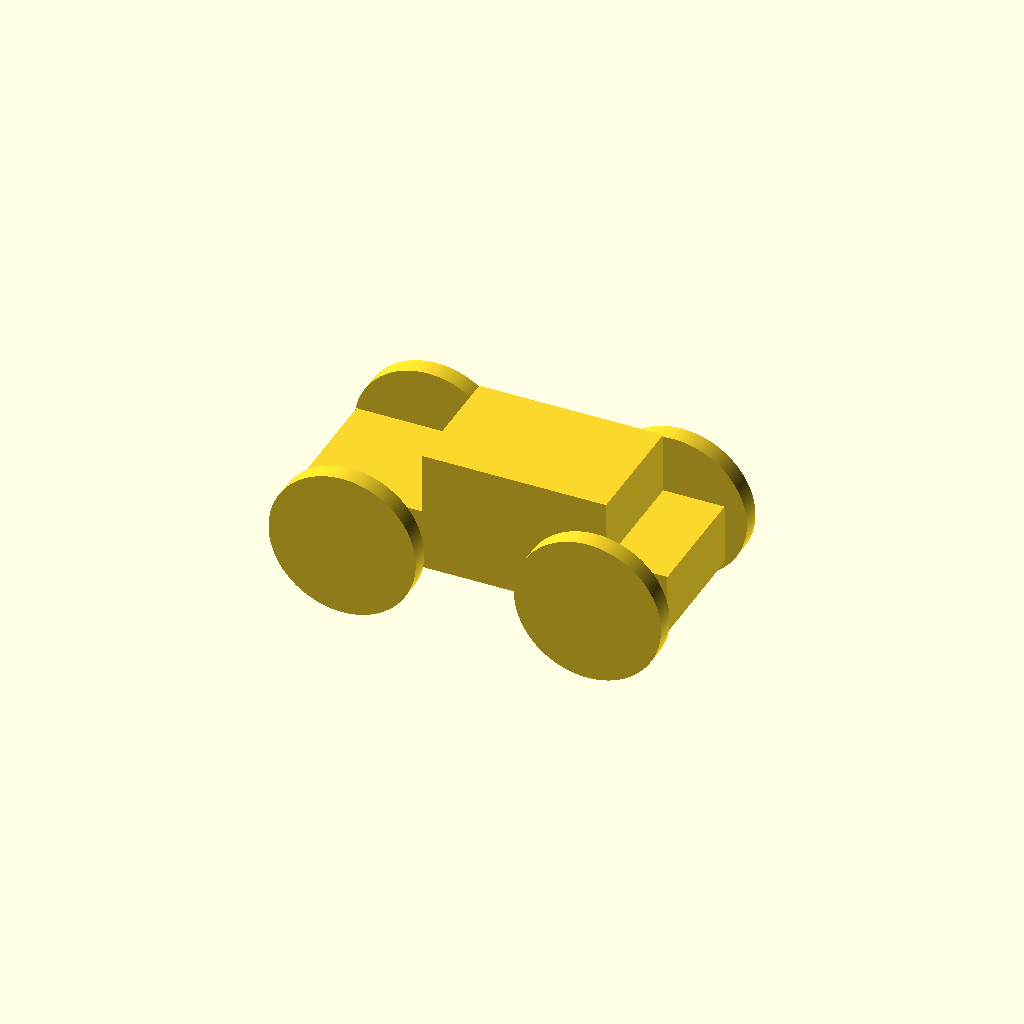
Cell 1: rendered with the file's own defaults.
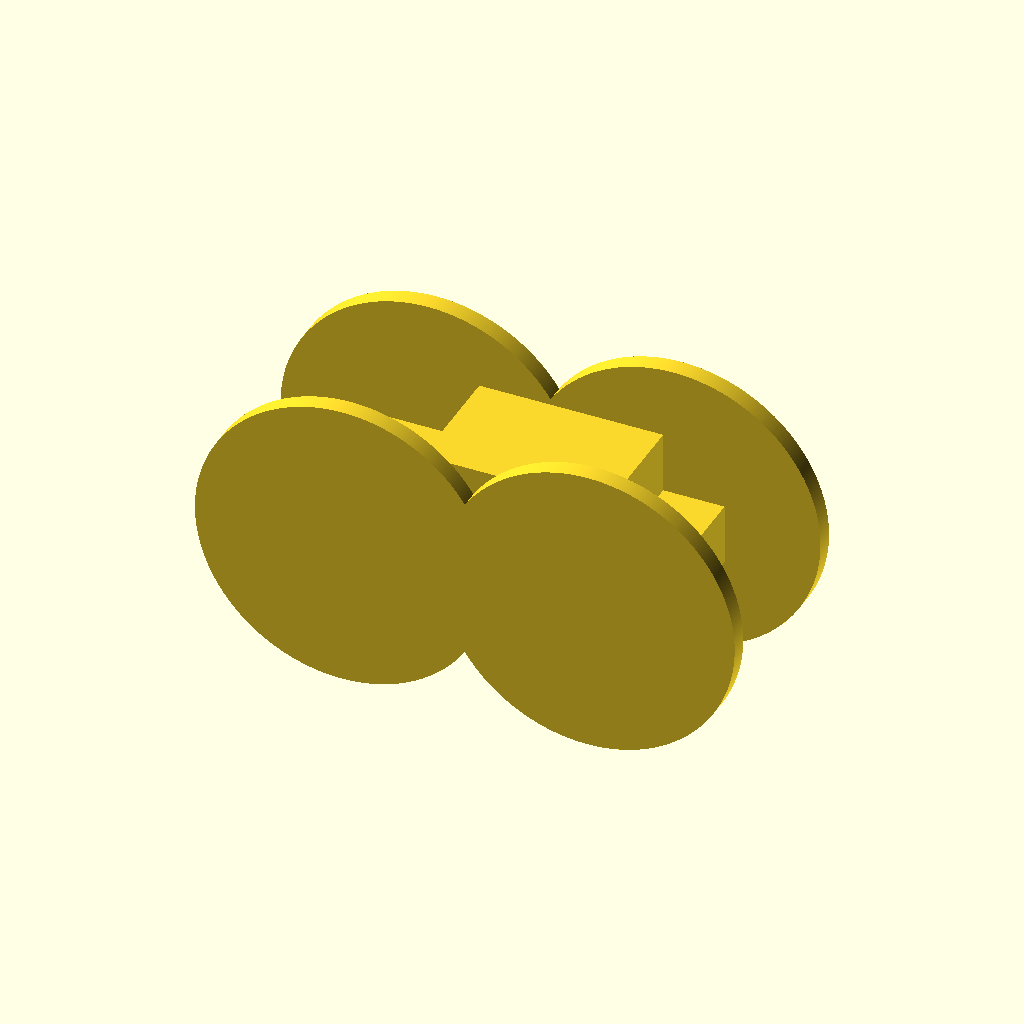
Cell 2: the same model with wheel_radius = 24.
One fixed orthographic camera (rotation 55°, 0°, 25°; colour scheme Cornfield) for every cell.
The OpenSCAD source (OpenSCAD_Tutorial/Tutorial_Files/chapter_2/car_with_same_sized_wheels.scad):
$fa = 1;
$fs = 0.4;
wheel_radius = 6;
// Car body base
cube([60,20,10],center=true);
// Car body top
translate([5,0,10 - 0.001])
    cube([30,20,10],center=true);
// Front left wheel
translate([-20,-15,0])
    rotate([90,0,0])
    cylinder(h=3,r=wheel_radius,center=true);
// Front right wheel
translate([-20,15,0])
    rotate([90,0,0])
    cylinder(h=3,r=wheel_radius,center=true);
wheel_radius = 12;
// Rear left wheel
translate([20,-15,0])
    rotate([90,0,0])
    cylinder(h=3,r=wheel_radius,center=true);
// Rear right wheel
translate([20,15,0])
    rotate([90,0,0])
    cylinder(h=3,r=wheel_radius,center=true);
// Front axle
translate([-20,0,0])
    rotate([90,0,0])
    cylinder(h=30,r=2,center=true);
// Rear axle
translate([20,0,0])
    rotate([90,0,0])
    cylinder(h=30,r=2,center=true);
Customizer parameters (derived from the source; name, type, default, range or options):
wheel_radius: number, default 12
